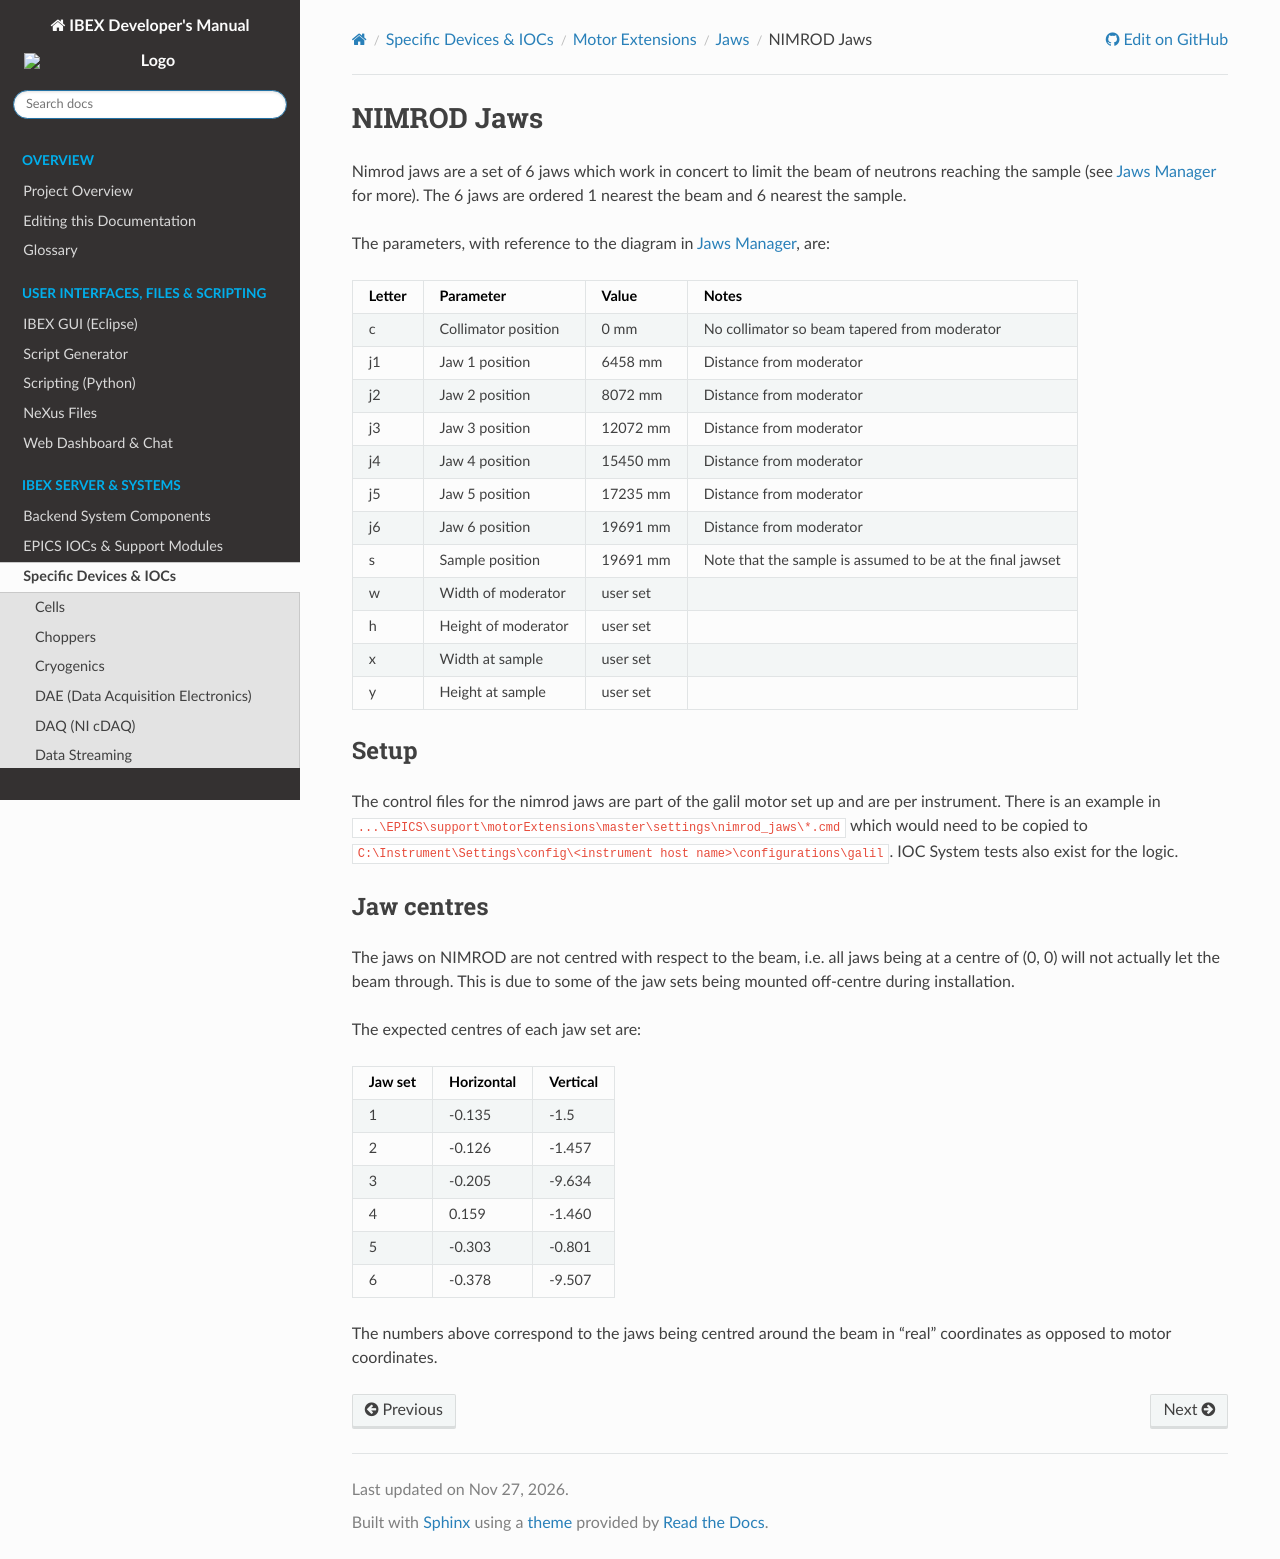

repository: ISISComputingGroup/ibex_developers_manual · page: specific_iocs/motor_extensions/jaws/Nimrod-Jaws-Manager.html · generator: sphinx

# NIMROD Jaws

Nimrod jaws are a set of 6 jaws which work in concert to limit the beam of neutrons reaching the sample (see [Jaws Manager](Jaws-Managers) for more). The 6 jaws are ordered 1 nearest the beam and 6 nearest the sample. 

The parameters, with reference to the diagram in [Jaws Manager](Jaws-Managers), are:

Letter | Parameter | Value | Notes
--- | --------- | ----- | -----
c | Collimator position | 0 mm |  No collimator so beam tapered from moderator
j1 | Jaw 1 position | 6458 mm | Distance from moderator
j2 | Jaw 2 position | 8072 mm |  Distance from moderator
j3 | Jaw 3 position | 12072 mm |  Distance from moderator
j4 | Jaw 4 position | 15450 mm |  Distance from moderator
j5 | Jaw 5 position | 17235 mm |  Distance from moderator
j6 | Jaw 6 position | 19691 mm |  Distance from moderator
s | Sample position | 19691 mm | Note that the sample is assumed to be at the final jawset
w | Width of moderator | user set | 
h | Height of moderator | user set | 
x | Width at sample | user set |
y | Height at sample | user set |

## Setup

The control files for the nimrod jaws are part of the galil motor set up and are per instrument. There is an example in `...\EPICS\support\motorExtensions\master\settings\nimrod_jaws\*.cmd` which would need to be copied to `C:\Instrument\Settings\config\<instrument host name>\configurations\galil`. IOC System tests also exist for the logic.

## Jaw centres

The jaws on NIMROD are not centred with respect to the beam, i.e. all jaws being at a centre of (0, 0) will not actually let the beam through. This is due to some of the jaw sets being mounted off-centre during installation.

The expected centres of each jaw set are:

| Jaw set | Horizontal | Vertical |
| -- | -- | -- |
| 1 | -0.135 | -1.5 |
| 2 | -0.126 | -1.457 |
| 3 | -0.205 | -9.634 |
| 4 | 0.159 | -1.460 |
| 5 | -0.303 | -0.801 |
| 6 | -0.378 | -9.507 |

The numbers above correspond to the jaws being centred around the beam in "real" coordinates as opposed to motor coordinates.
